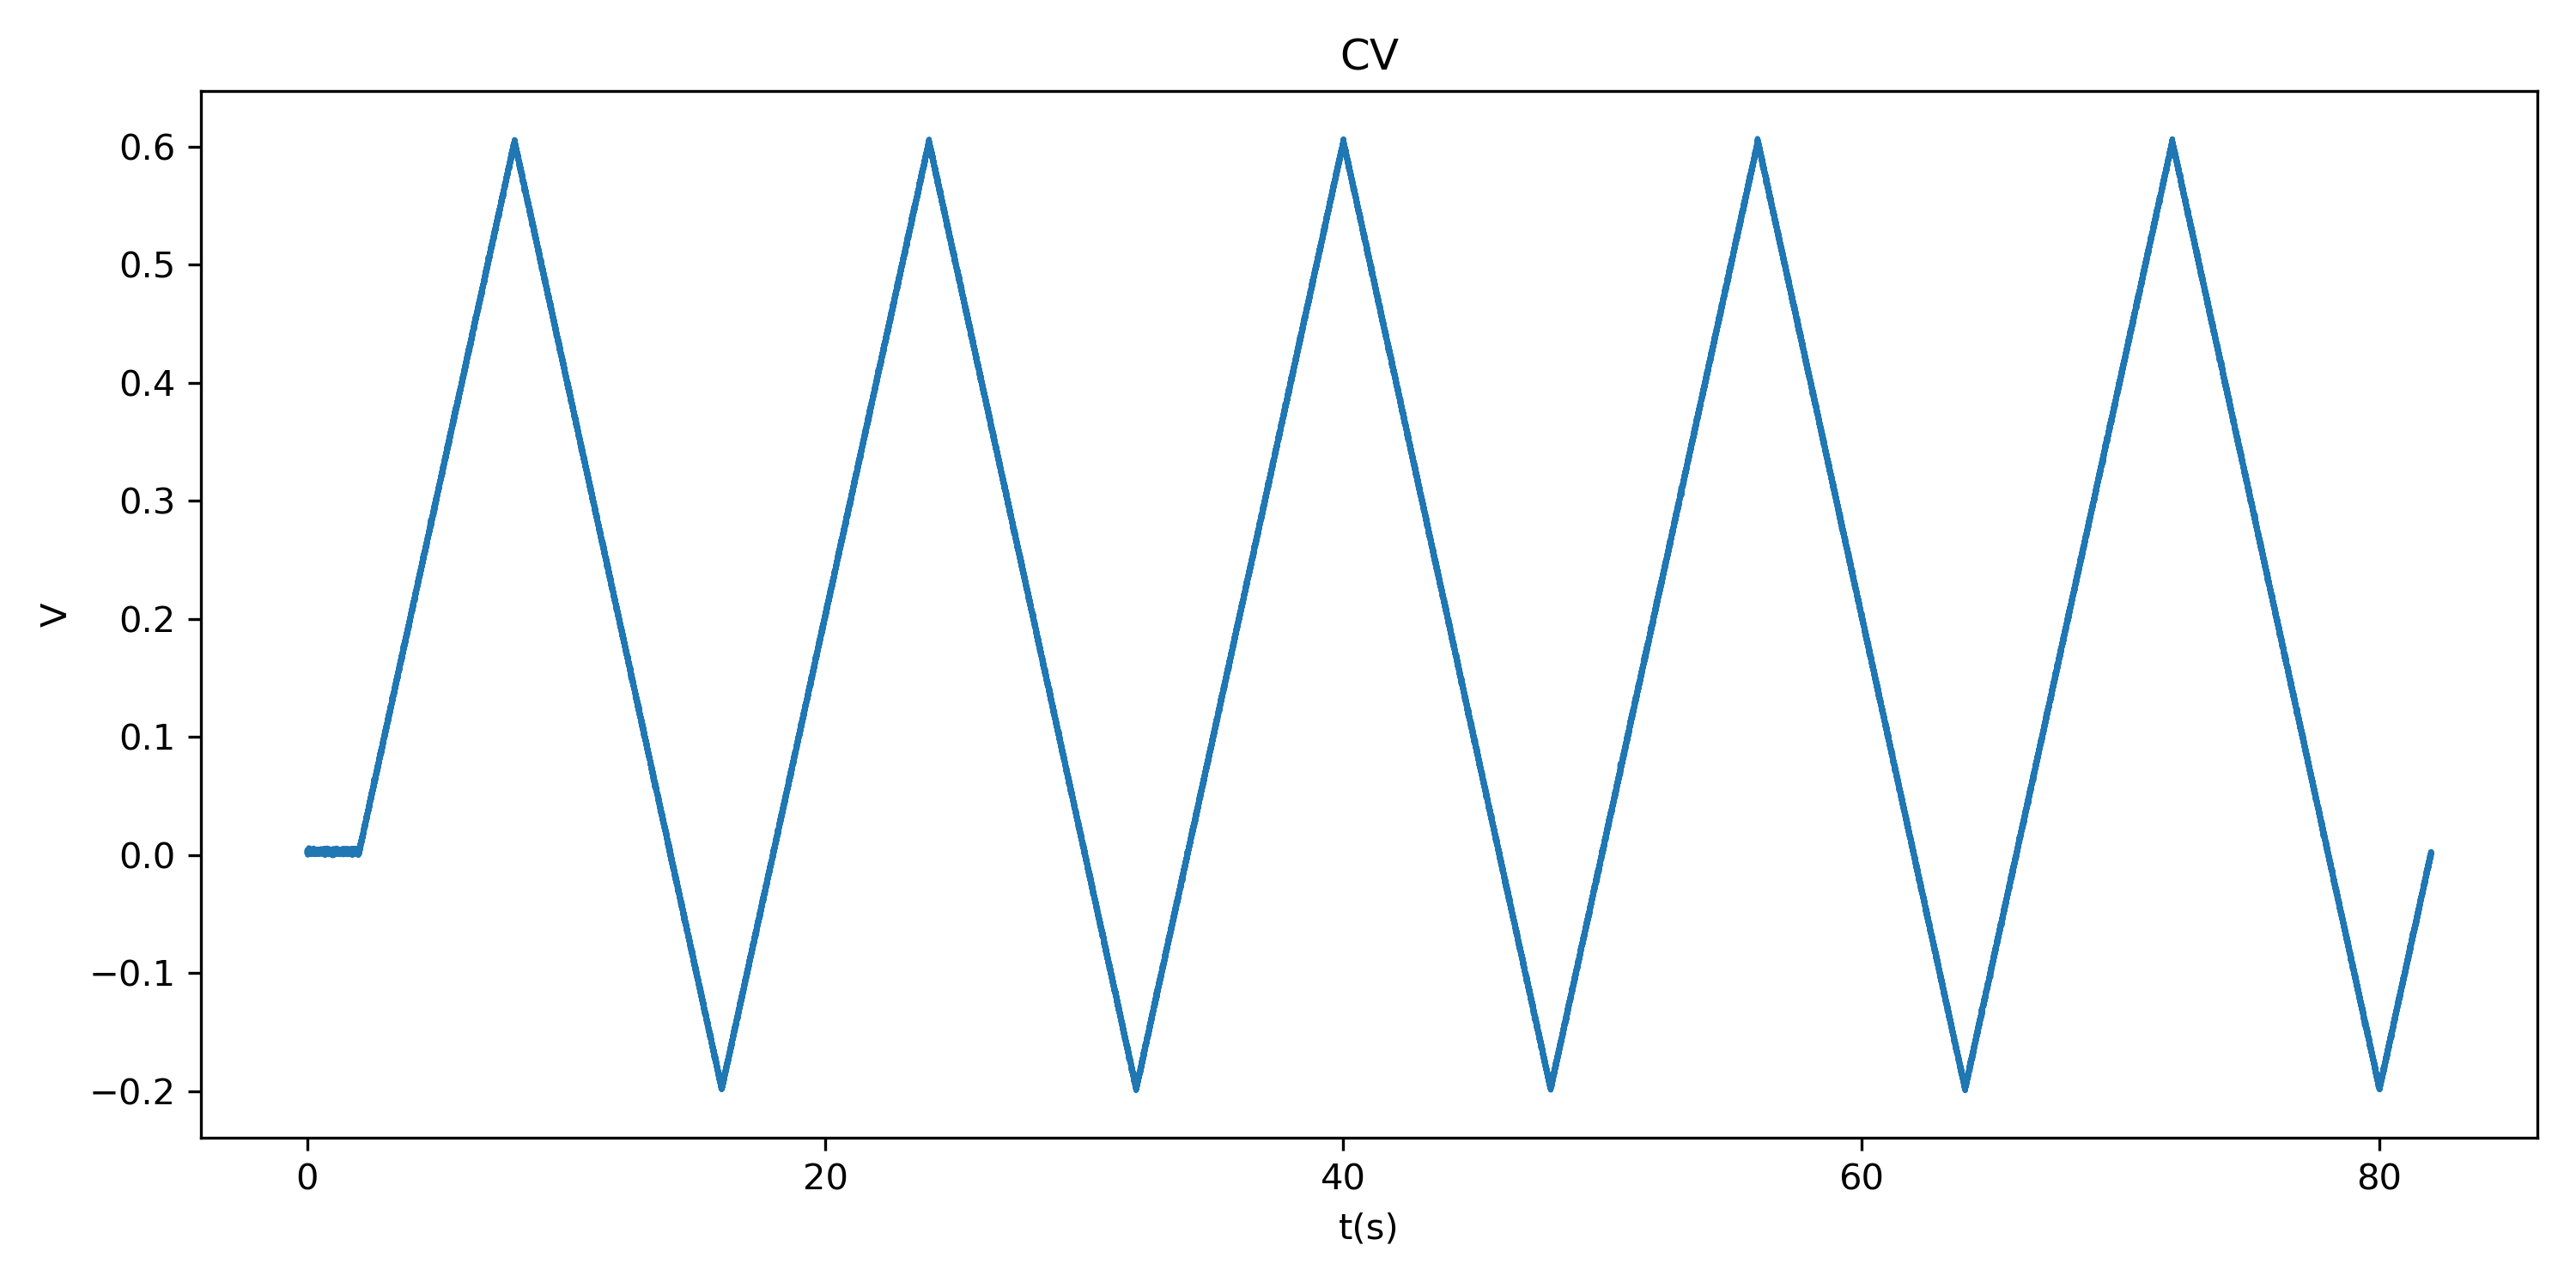

The file beside this chart, header and first rows:
time, voltage
0.000000000000000000e+00, 2.656290540471673012e-03
1.000000000000000021e-03, 3.593804780393838882e-03
2.000000000000000042e-03, 4.218814428895711899e-03
3.000000000000000062e-03, 3.281299956142902374e-03
4.000000000000000083e-03, 2.031280891969799995e-03
5.000000000000000104e-03, 3.281299956142902374e-03
6.000000000000000125e-03, 3.281299956142902374e-03
7.000000000000000146e-03, 1.406271476298570633e-03
8.000000000000000167e-03, 2.343785716220736504e-03
8.999999999999999320e-03, 2.343785716220736504e-03
1.000000000000000021e-02, 2.343785716220736504e-03
1.099999999999999936e-02, 4.531319253146648407e-03
1.200000000000000025e-02, 2.031280891969799995e-03
1.299999999999999940e-02, 2.031280891969799995e-03
1.400000000000000029e-02, 2.968795364722609520e-03
1.499999999999999944e-02, 2.343785716220736504e-03
1.600000000000000033e-02, 3.593804780393838882e-03
1.700000000000000122e-02, 2.656290540471673012e-03
1.799999999999999864e-02, 1.718776184134185314e-03
1.899999999999999953e-02, 1.562523830216377974e-04
2.000000000000000042e-02, 3.593804780393838882e-03
2.100000000000000130e-02, 3.281299956142902374e-03
2.199999999999999872e-02, 2.343785716220736504e-03
2.299999999999999961e-02, 3.281299956142902374e-03
2.400000000000000050e-02, 1.406271476298570633e-03
2.500000000000000139e-02, 4.531319253146648407e-03
2.599999999999999881e-02, 2.968795364722609520e-03
2.699999999999999969e-02, 3.593804780393838882e-03
2.800000000000000058e-02, 1.718776184134185314e-03
2.900000000000000147e-02, 2.343785716220736504e-03
2.999999999999999889e-02, 3.281299956142902374e-03
3.099999999999999978e-02, 1.406271476298570633e-03
3.200000000000000067e-02, 2.031280891969799995e-03
3.300000000000000155e-02, 2.031280891969799995e-03
3.400000000000000244e-02, 3.593804780393838882e-03
3.500000000000000333e-02, 3.281299956142902374e-03
3.599999999999999728e-02, 2.343785716220736504e-03
3.699999999999999817e-02, 2.031280891969799995e-03
3.799999999999999906e-02, 3.906309604644775391e-03
3.899999999999999994e-02, 3.281299956142902374e-03
4.000000000000000083e-02, 3.593804780393838882e-03
4.100000000000000172e-02, 4.687571490649133921e-04
4.200000000000000261e-02, 2.656290540471673012e-03
4.299999999999999656e-02, 2.343785716220736504e-03
4.399999999999999745e-02, 4.218814428895711899e-03
4.499999999999999833e-02, 1.093766652047634125e-03
4.599999999999999922e-02, 2.968795364722609520e-03
4.700000000000000011e-02, 3.593804780393838882e-03
4.800000000000000100e-02, 3.906309604644775391e-03
4.900000000000000189e-02, 2.968795364722609520e-03
5.000000000000000278e-02, 2.343785716220736504e-03
5.099999999999999672e-02, 2.968795364722609520e-03
5.199999999999999761e-02, 1.093766652047634125e-03
5.299999999999999850e-02, 2.031280891969799995e-03
5.399999999999999939e-02, 2.031280891969799995e-03
5.500000000000000028e-02, 3.593804780393838882e-03
5.600000000000000117e-02, 2.656290540471673012e-03
5.700000000000000205e-02, 3.593804780393838882e-03
5.800000000000000294e-02, 3.906309604644775391e-03
5.899999999999999689e-02, 3.593804780393838882e-03
... 81,940 more rows
